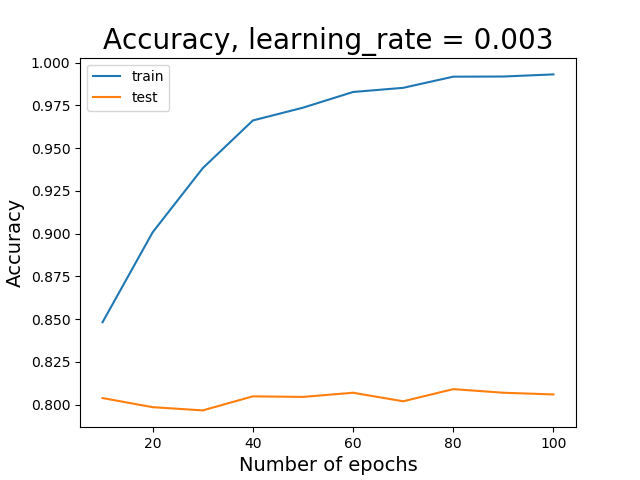

The data file committed next to this chart (first rows):
, train, test
0, 0.8481, 0.8038
1, 0.9008, 0.7984
2, 0.9383, 0.7966
3, 0.9662, 0.8048
4, 0.9737, 0.8044
5, 0.9829, 0.8069
6, 0.9853, 0.8019
7, 0.9918, 0.809
8, 0.9919, 0.8069
9, 0.9931, 0.8059
